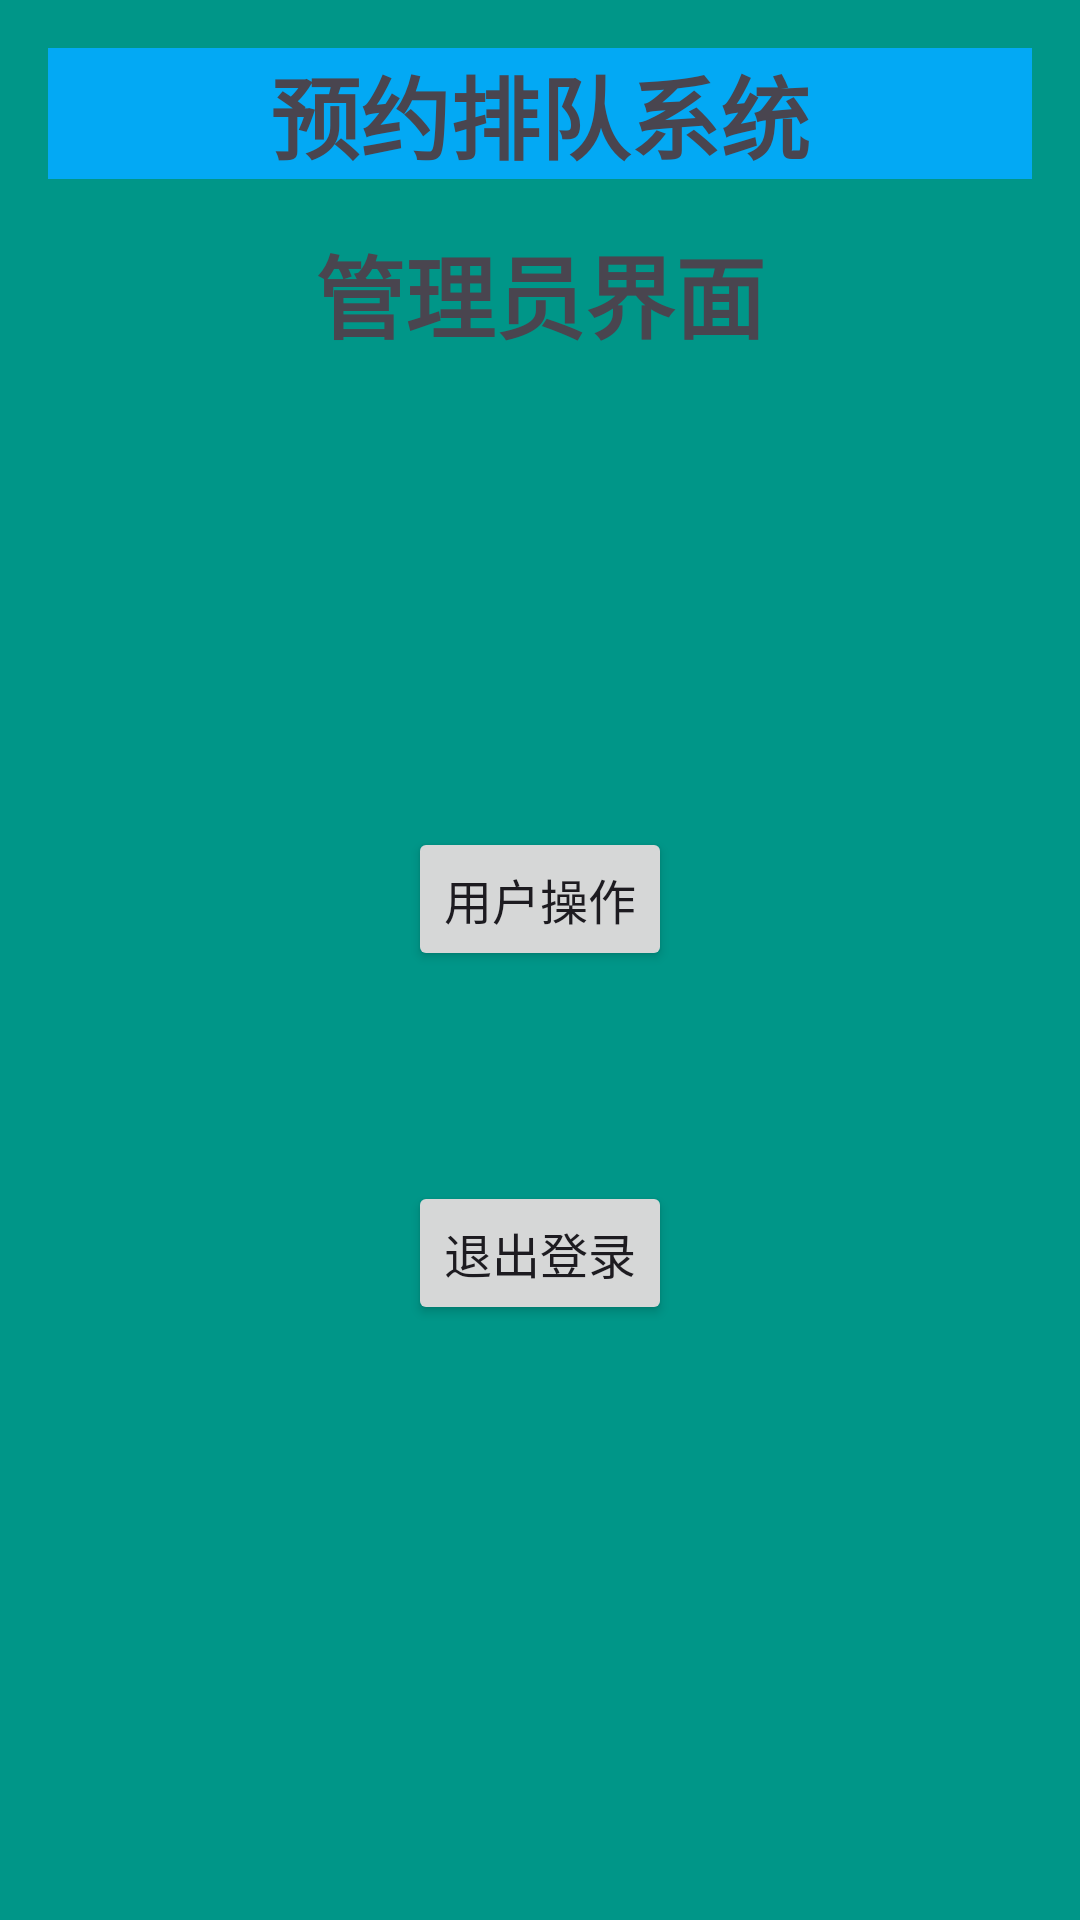

Write the Android layout XML for this screen, with the resource values it uses.
<!-- AndroidManifest.xml: application theme Theme.OrderQueue -->
<!-- res/layout/activity_admin.xml -->
<?xml version="1.0" encoding="utf-8"?>
<RelativeLayout xmlns:android="http://schemas.android.com/apk/res/android"
    xmlns:tools="http://schemas.android.com/tools"
    android:layout_width="match_parent"
    android:layout_height="match_parent"
    android:background="#009688"
    android:padding="16dp"
    tools:context=".CaptureAct">

    <TextView
        android:id="@+id/title"
        android:layout_width="match_parent"
        android:layout_height="wrap_content"
        android:layout_centerHorizontal="true"
        android:layout_marginBottom="16dp"
        android:background="#03A9F4"
        android:gravity="center"
        android:text="预约排队系统"
        android:textSize="30sp"
        android:textStyle="bold" />

    <TextView
        android:id="@+id/title2"
        android:layout_width="match_parent"
        android:layout_height="wrap_content"
        android:layout_below="@id/title"
        android:layout_centerHorizontal="true"
        android:layout_marginBottom="16dp"
        android:gravity="center"
        android:text="管理员界面"
        android:textSize="30sp"
        android:textStyle="bold" />

    <Button
        android:id="@+id/btn_search"
        android:layout_width="wrap_content"
        android:layout_height="wrap_content"
        android:layout_below="@id/title"
        android:layout_centerHorizontal="true"
        android:layout_marginTop="200sp"
        android:layout_marginBottom="20sp"
        android:text="用户操作"
        android:textSize="16sp" />

    <Button
        android:id="@+id/btn_back"
        android:layout_width="wrap_content"
        android:layout_height="wrap_content"
        android:layout_below="@id/btn_search"
        android:layout_centerHorizontal="true"
        android:layout_marginTop="50sp"
        android:layout_marginBottom="20sp"
        android:text="退出登录"
        android:textSize="16sp" />

</RelativeLayout>
<!-- resources referenced by this layout -->
<resources>
  <style name="Theme.OrderQueue" parent="Base.Theme.OrderQueue" />
  <style name="Base.Theme.OrderQueue" parent="Theme.Material3.DayNight.NoActionBar">
          
          
      </style>
</resources>
